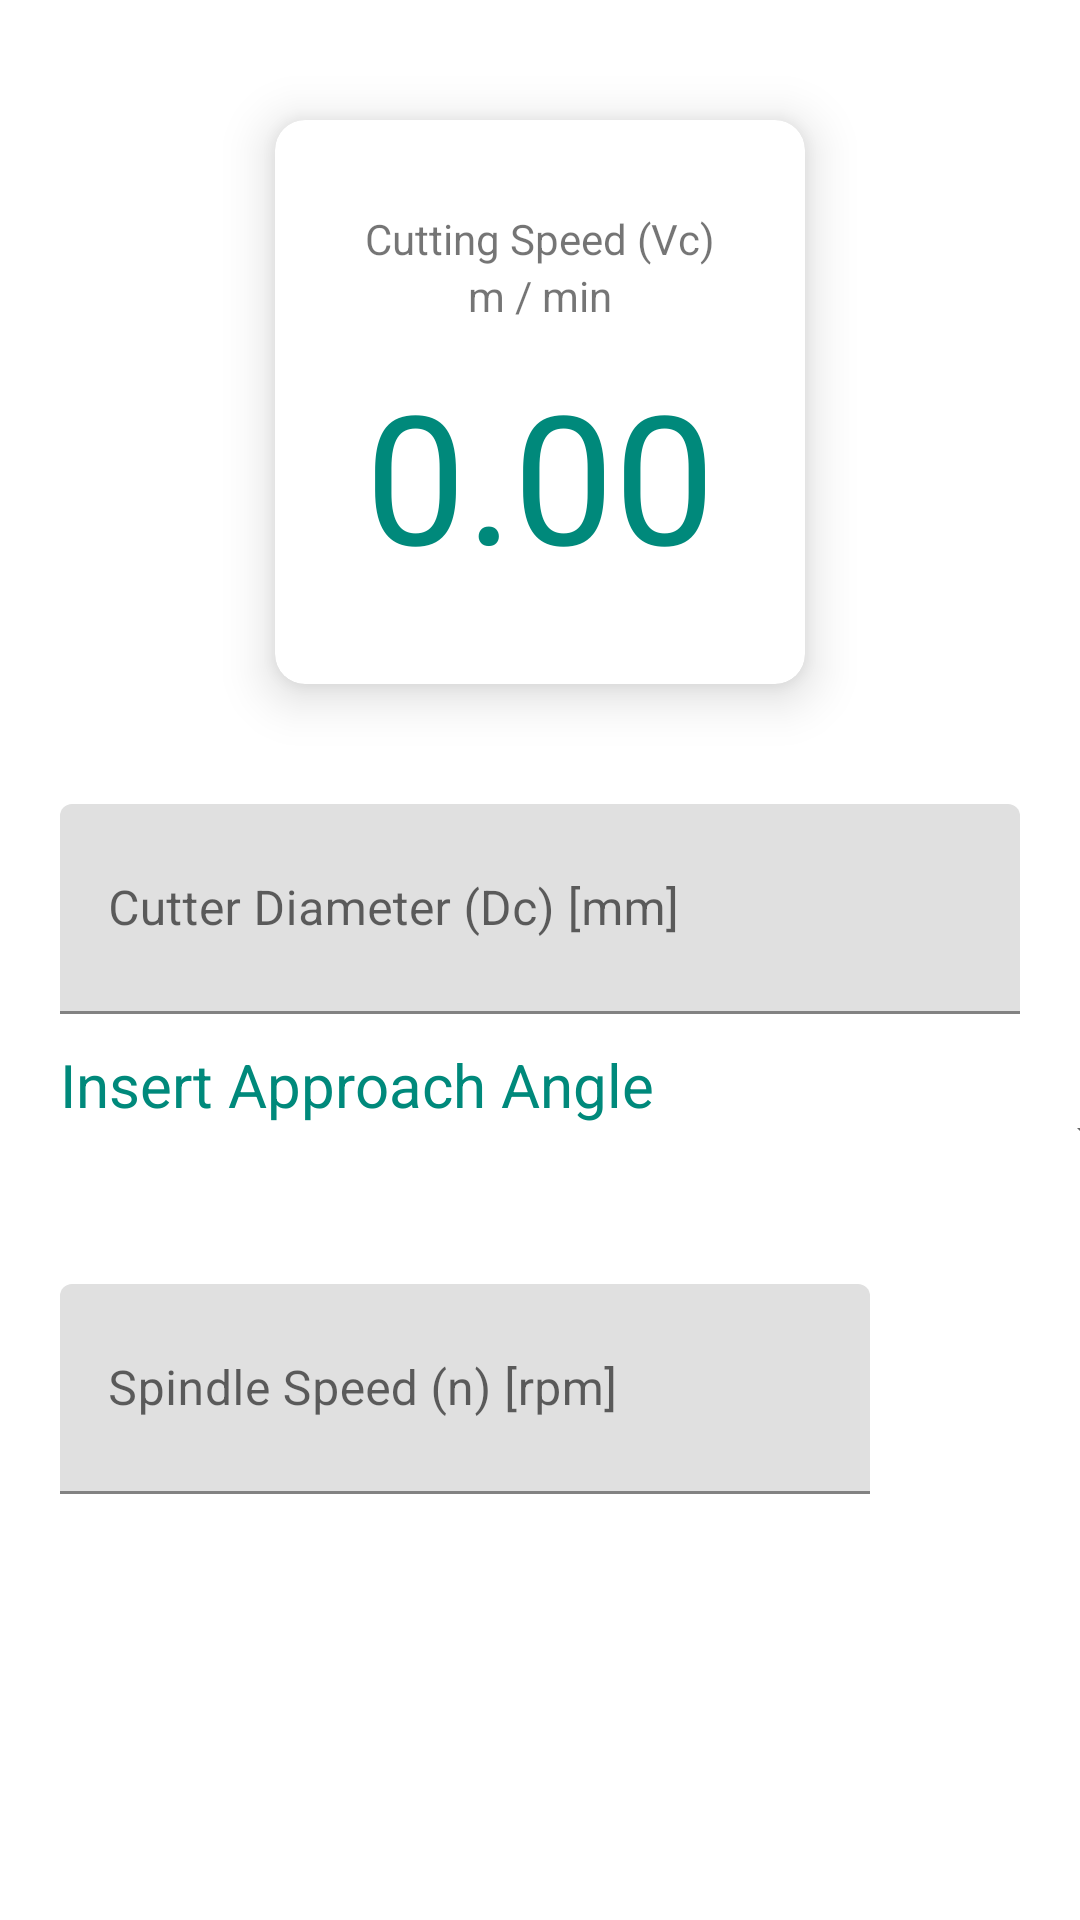

Layout XML and referenced resources for this Android screen:
<!-- AndroidManifest.xml: application theme Theme.MachiningCalculator -->
<!-- res/layout/milling_cutting_speed_fragment.xml -->
<?xml version="1.0" encoding="utf-8"?>
<ScrollView android:layout_height="match_parent"
    android:layout_width="match_parent"
    xmlns:android="http://schemas.android.com/apk/res/android" >
<RelativeLayout android:layout_height="match_parent"
    android:layout_width="match_parent"
    xmlns:android="http://schemas.android.com/apk/res/android"
    xmlns:app="http://schemas.android.com/apk/res-auto">
    <androidx.cardview.widget.CardView
        android:layout_width="wrap_content"
        android:layout_marginTop="40dp"
        android:elevation="10dp"
        app:cardElevation="10dp"
        android:foreground="?android:attr/selectableItemBackground"
        android:clickable="true"
        android:focusable="true"
        app:cardCornerRadius="10dp"
        android:layout_centerHorizontal="true"
        android:layout_height="wrap_content"
        android:id="@+id/valueIndicator">
        <LinearLayout
            android:layout_width="wrap_content"
            android:layout_margin="30dp"
            android:layout_gravity="center"

            android:layout_height="wrap_content"
            android:orientation="vertical">
            <TextView
                android:layout_width="wrap_content"
                android:layout_gravity="center"
                android:layout_height="wrap_content"
                android:text="Cutting Speed (Vc)"/>
            <TextView
                android:layout_width="wrap_content"
                android:layout_height="wrap_content"
                android:layout_gravity="center"
                android:id="@+id/unitsTextView"
                android:text="m / min"/>
            <TextView
                android:layout_width="wrap_content"
                android:layout_height="wrap_content"
                android:text="0.00"
                android:textColor="#00897B"
                android:id="@+id/finalValue"
                android:layout_marginTop="10dp"
                android:layout_gravity="center"
                android:textSize="60sp"/>
        </LinearLayout>

    </androidx.cardview.widget.CardView>
    <com.google.android.gms.ads.AdView
        xmlns:ads="http://schemas.android.com/apk/res-auto"
        android:id="@+id/adView"
        android:visibility="gone"
        android:layout_width="wrap_content"
        android:layout_height="wrap_content"
        android:layout_below="@+id/valueIndicator"
        android:layout_marginTop="10dp"
        android:layout_centerHorizontal="true"
        android:layout_alignParentBottom="false"
        ads:adSize="BANNER"
        ads:adUnitId="ca-app-pub-3940256099942544/6300978111">
    </com.google.android.gms.ads.AdView>


        <com.google.android.material.textfield.TextInputLayout
            android:layout_height="70dp"
            android:layout_width="match_parent"
            android:layout_marginLeft="20dp"
            android:layout_marginRight="20dp"
            android:layout_marginTop="40dp"
            android:id="@+id/cuterDiameterLayout"
            android:layout_below="@+id/adView"
            android:hint="Cutter Diameter (Dc) [mm]"
            >
            <EditText
                android:layout_width="match_parent"
                android:id="@+id/cutterDiameterEditText"
                android:inputType="numberDecimal"
                android:layout_height="70dp"
                />

        </com.google.android.material.textfield.TextInputLayout>




    <LinearLayout
        android:layout_width="match_parent"
        android:layout_height="70dp"
        android:layout_marginTop="10dp"
        android:layout_marginLeft="20dp"
        android:id="@+id/leadAngleLayout"
        android:layout_below="@+id/cuterDiameterLayout"
        android:orientation="horizontal">
        <TextView
            android:layout_width="wrap_content"
            android:layout_height="wrap_content"
            android:textSize="20dp"
            android:textColor="#00897B"
            android:text="Insert Approach Angle"/>
        <Spinner
            android:layout_width="150dp"
            android:id="@+id/approachAngleSpinner"
            android:layout_marginLeft="20dp"
            android:layout_height="60dp"/>
    </LinearLayout>

    <com.google.android.material.textfield.TextInputLayout
        android:layout_height="70dp"
        android:layout_marginTop="10dp"
        android:layout_marginLeft="20dp"
        android:layout_below="@+id/leadAngleLayout"
        android:layout_width="match_parent"
        android:hint="Spindle Speed (n) [rpm]"
        android:id="@+id/spindleSpeedLayout">
        <EditText
            android:layout_width="match_parent"
            android:id="@+id/spindleSpeedEditText"
            android:layout_marginRight="70dp"
            android:inputType="numberDecimal"
            android:layout_height="70dp"
            />

    </com.google.android.material.textfield.TextInputLayout>




</RelativeLayout>
</ScrollView>
<!-- resources referenced by this layout -->
<resources>
  <style name="Theme.MachiningCalculator" parent="Theme.MaterialComponents.DayNight.DarkActionBar">
          
          <item name="colorPrimary">#009688</item>
          <item name="colorPrimaryVariant">#00897B</item>
          <item name="colorOnPrimary">#4DB6AC</item>
          
          <item name="colorSecondary">@color/teal_200</item>
          <item name="colorSecondaryVariant">@color/teal_700</item>
          <item name="colorOnSecondary">@color/black</item>
          
          <item name="android:statusBarColor" tools:targetApi="l">?attr/colorPrimaryVariant</item>
          
      </style>
  <!-- not gathered from this repository: default colours our renderer supplied (Android Studio template values) -->
  <color name="teal_200">#FF03DAC5</color>
  <color name="teal_700">#FF018786</color>
  <color name="black">#FF000000</color>
</resources>
